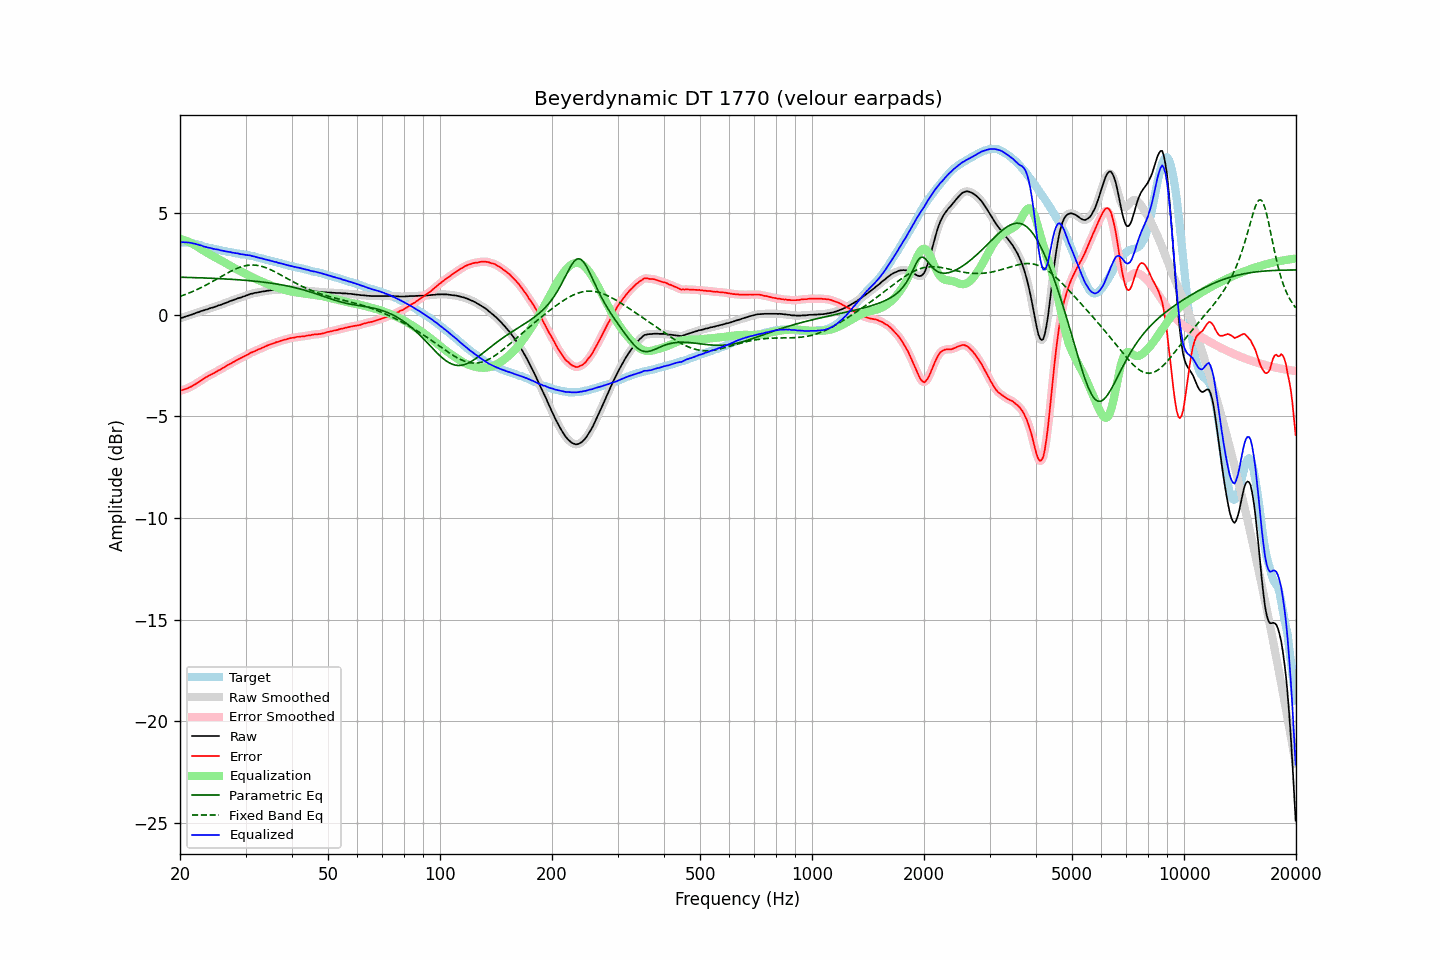

Values plotted in this chart, from the file beside it:
frequency, raw, error, smoothed, error_smoothed, equalization, parametric_eq, fixed_band_eq, equalized_raw, equalized_smoothed, target
20.00, -0.17, -3.73, -0.17, -3.73, 3.74, 1.85, 0.90, 3.57, 3.57, 3.56
20.20, -0.15, -3.71, -0.15, -3.71, 3.72, 1.85, 0.93, 3.57, 3.57, 3.56
20.40, -0.13, -3.69, -0.13, -3.69, 3.69, 1.84, 0.96, 3.56, 3.57, 3.56
20.61, -0.10, -3.66, -0.10, -3.67, 3.66, 1.84, 0.99, 3.56, 3.56, 3.56
20.81, -0.07, -3.63, -0.07, -3.64, 3.63, 1.84, 1.02, 3.56, 3.56, 3.56
21.02, -0.05, -3.61, -0.05, -3.61, 3.60, 1.84, 1.05, 3.55, 3.55, 3.56
21.23, -0.02, -3.56, -0.02, -3.57, 3.57, 1.83, 1.08, 3.55, 3.54, 3.54
21.44, 0.00, -3.53, 0.00, -3.53, 3.53, 1.83, 1.11, 3.53, 3.53, 3.53
21.66, 0.03, -3.48, 0.03, -3.48, 3.48, 1.83, 1.15, 3.51, 3.51, 3.51
21.87, 0.06, -3.43, 0.06, -3.44, 3.44, 1.83, 1.18, 3.50, 3.50, 3.49
22.09, 0.09, -3.39, 0.09, -3.39, 3.39, 1.82, 1.22, 3.48, 3.48, 3.48
22.31, 0.12, -3.33, 0.12, -3.34, 3.34, 1.82, 1.26, 3.46, 3.46, 3.45
22.54, 0.14, -3.29, 0.15, -3.29, 3.29, 1.82, 1.29, 3.43, 3.43, 3.43
22.76, 0.18, -3.23, 0.17, -3.24, 3.23, 1.82, 1.33, 3.41, 3.41, 3.41
22.99, 0.20, -3.18, 0.20, -3.18, 3.18, 1.81, 1.37, 3.38, 3.38, 3.38
23.22, 0.22, -3.13, 0.22, -3.13, 3.14, 1.81, 1.41, 3.36, 3.36, 3.35
23.45, 0.25, -3.07, 0.25, -3.08, 3.09, 1.81, 1.45, 3.34, 3.33, 3.32
23.69, 0.27, -3.04, 0.27, -3.04, 3.04, 1.80, 1.50, 3.31, 3.31, 3.31
23.92, 0.30, -2.99, 0.30, -2.99, 3.00, 1.80, 1.54, 3.30, 3.30, 3.29
24.16, 0.33, -2.95, 0.33, -2.96, 2.95, 1.80, 1.58, 3.28, 3.28, 3.28
24.40, 0.35, -2.91, 0.35, -2.91, 2.91, 1.79, 1.63, 3.26, 3.26, 3.26
24.65, 0.37, -2.87, 0.37, -2.87, 2.87, 1.79, 1.67, 3.24, 3.24, 3.24
24.89, 0.40, -2.82, 0.40, -2.82, 2.83, 1.79, 1.72, 3.23, 3.23, 3.22
25.14, 0.43, -2.78, 0.43, -2.78, 2.78, 1.78, 1.76, 3.21, 3.21, 3.21
25.39, 0.46, -2.73, 0.46, -2.74, 2.74, 1.78, 1.81, 3.20, 3.20, 3.19
25.65, 0.48, -2.70, 0.48, -2.69, 2.69, 1.78, 1.85, 3.17, 3.18, 3.18
25.91, 0.51, -2.64, 0.51, -2.65, 2.65, 1.77, 1.90, 3.16, 3.16, 3.15
26.16, 0.54, -2.60, 0.54, -2.60, 2.60, 1.77, 1.94, 3.14, 3.14, 3.14
26.43, 0.57, -2.56, 0.57, -2.56, 2.56, 1.76, 1.99, 3.13, 3.13, 3.13
26.69, 0.60, -2.50, 0.60, -2.51, 2.51, 1.76, 2.03, 3.11, 3.11, 3.10
26.96, 0.63, -2.46, 0.63, -2.46, 2.47, 1.75, 2.07, 3.10, 3.10, 3.09
27.23, 0.67, -2.41, 0.66, -2.42, 2.42, 1.75, 2.12, 3.09, 3.08, 3.08
27.50, 0.69, -2.38, 0.69, -2.38, 2.38, 1.74, 2.16, 3.07, 3.07, 3.07
27.77, 0.72, -2.33, 0.72, -2.33, 2.33, 1.74, 2.20, 3.05, 3.05, 3.05
28.05, 0.75, -2.29, 0.75, -2.29, 2.29, 1.73, 2.23, 3.04, 3.04, 3.04
28.33, 0.78, -2.24, 0.78, -2.25, 2.25, 1.73, 2.27, 3.03, 3.03, 3.02
28.62, 0.81, -2.20, 0.81, -2.20, 2.21, 1.72, 2.30, 3.02, 3.01, 3.01
28.90, 0.83, -2.16, 0.83, -2.16, 2.17, 1.72, 2.33, 3.00, 3.00, 2.99
29.19, 0.85, -2.12, 0.86, -2.12, 2.13, 1.71, 2.36, 2.98, 2.98, 2.97
29.48, 0.89, -2.08, 0.88, -2.09, 2.08, 1.70, 2.38, 2.98, 2.97, 2.97
29.78, 0.91, -2.05, 0.91, -2.05, 2.04, 1.70, 2.40, 2.95, 2.96, 2.96
30.08, 0.94, -2.01, 0.94, -2.01, 2.00, 1.69, 2.42, 2.94, 2.94, 2.95
30.38, 0.97, -1.96, 0.97, -1.97, 1.96, 1.69, 2.43, 2.93, 2.93, 2.93
30.68, 1.00, -1.92, 1.00, -1.92, 1.92, 1.68, 2.44, 2.92, 2.92, 2.92
30.99, 1.03, -1.86, 1.03, -1.88, 1.88, 1.67, 2.45, 2.91, 2.91, 2.89
31.30, 1.04, -1.84, 1.05, -1.84, 1.84, 1.66, 2.45, 2.88, 2.89, 2.88
31.61, 1.07, -1.80, 1.06, -1.80, 1.81, 1.66, 2.44, 2.88, 2.87, 2.87
31.93, 1.08, -1.77, 1.08, -1.77, 1.77, 1.65, 2.44, 2.85, 2.85, 2.85
32.24, 1.09, -1.73, 1.09, -1.73, 1.73, 1.64, 2.43, 2.82, 2.83, 2.82
32.57, 1.11, -1.69, 1.11, -1.70, 1.70, 1.63, 2.41, 2.81, 2.81, 2.80
32.89, 1.12, -1.67, 1.12, -1.66, 1.66, 1.62, 2.40, 2.78, 2.79, 2.79
33.22, 1.14, -1.62, 1.14, -1.63, 1.63, 1.61, 2.38, 2.77, 2.77, 2.76
33.55, 1.15, -1.60, 1.15, -1.60, 1.60, 1.60, 2.35, 2.75, 2.75, 2.75
33.89, 1.16, -1.56, 1.16, -1.56, 1.56, 1.59, 2.33, 2.72, 2.73, 2.72
34.23, 1.18, -1.52, 1.18, -1.53, 1.53, 1.58, 2.30, 2.71, 2.70, 2.70
34.57, 1.19, -1.49, 1.19, -1.49, 1.50, 1.57, 2.26, 2.69, 2.69, 2.68
34.92, 1.20, -1.46, 1.20, -1.46, 1.46, 1.56, 2.23, 2.66, 2.67, 2.66
35.27, 1.21, -1.43, 1.21, -1.44, 1.43, 1.55, 2.19, 2.64, 2.64, 2.64
35.62, 1.22, -1.40, 1.22, -1.40, 1.41, 1.54, 2.16, 2.63, 2.62, 2.62
35.97, 1.22, -1.38, 1.23, -1.38, 1.38, 1.53, 2.12, 2.60, 2.60, 2.60
... 635 more rows
